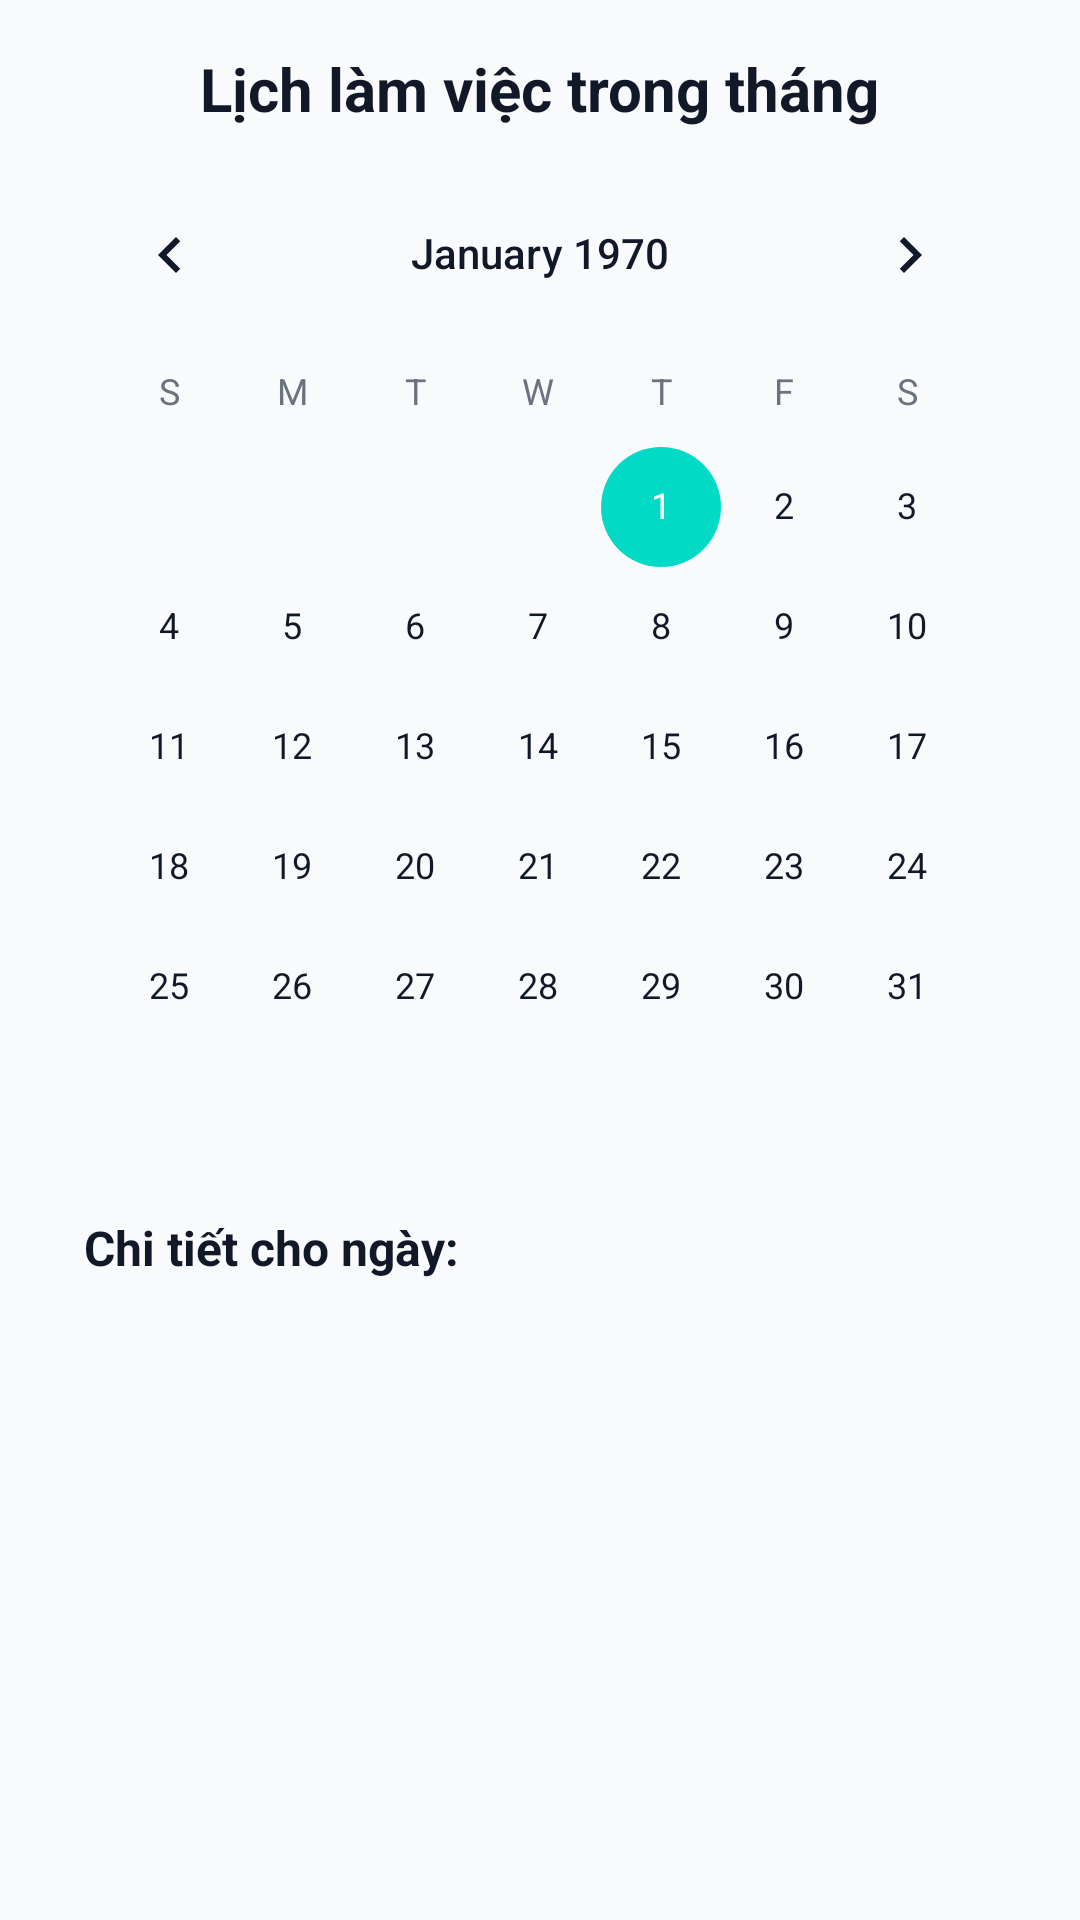

Reconstruct the res/layout file that produces this screen, plus the resources it refers to.
<!-- AndroidManifest.xml: application theme Theme.ChamCong -->
<!-- res/layout/work_schedule.xml -->
<?xml version="1.0" encoding="utf-8"?>
<LinearLayout xmlns:android="http://schemas.android.com/apk/res/android"
    android:orientation="vertical"
    android:layout_width="match_parent"
    android:layout_height="match_parent"
    android:background="@color/background_light"
    android:padding="16dp">

    
    <TextView
        android:layout_width="wrap_content"
        android:layout_height="wrap_content"
        android:text="Lịch làm việc trong tháng"
        android:textSize="20sp"
        android:textStyle="bold"
        android:textColor="@color/text_primary"
        android:layout_gravity="center_horizontal"
        android:paddingBottom="8dp"/>

    
    <CalendarView
        android:id="@+id/calendarView"
        android:layout_width="match_parent"
        android:layout_height="wrap_content"
        android:layout_marginBottom="16dp"/>

    
    <TextView
        android:id="@+id/tvSelectedDate"
        android:layout_width="match_parent"
        android:layout_height="wrap_content"
        android:text="Chi tiết cho ngày:"
        android:textSize="16sp"
        android:textStyle="bold"
        android:textColor="@color/text_primary"
        android:paddingStart="12dp"
        android:paddingEnd="12dp"
        android:paddingBottom="8dp"/>

    <ScrollView
        android:layout_width="match_parent"
        android:layout_height="wrap_content">

        <LinearLayout
            android:id="@+id/shifts_container"
            android:layout_width="match_parent"
            android:layout_height="wrap_content"
            android:orientation="vertical"
            android:animateLayoutChanges="true">

        </LinearLayout>
    </ScrollView>
</LinearLayout>
<!-- resources referenced by this layout -->
<resources>
  <color name="background_light">#F9FAFB</color>
  <color name="text_primary">#111827</color>
  <style name="Theme.ChamCong" parent="Theme.MaterialComponents.DayNight.NoActionBar">
          
          <item name="colorPrimary">@color/primary</item>
          <item name="colorPrimaryVariant">@color/primary_dark</item>
          <item name="colorOnPrimary">@color/white</item>
  
          
          <item name="android:colorBackground">@color/background_light</item>
          <item name="colorOnBackground">@color/text_primary</item>
  
          
          <item name="android:statusBarColor">@color/primary_dark</item>
          <item name="android:navigationBarColor">@color/white</item>
  
          
          <item name="android:textColorPrimary">@color/text_primary</item>
          <item name="android:textColorSecondary">@color/text_secondary</item>
  
          
          <item name="materialButtonStyle">@style/Widget.App.Button</item>
      </style>
  <color name="primary">#3B80F8</color>
  <color name="primary_dark">#0824C7</color>
  <color name="white">#FFFFFF</color>
  <color name="text_secondary">#6B7280</color>
  <style name="Widget.App.Button" parent="Widget.MaterialComponents.Button">
          <item name="android:backgroundTint">@color/primary</item>
          <item name="android:textColor">@color/white</item>
          <item name="cornerRadius">16dp</item>
      </style>
</resources>
